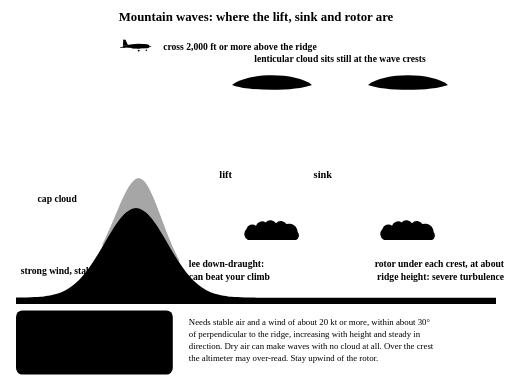
t = 0.00 s
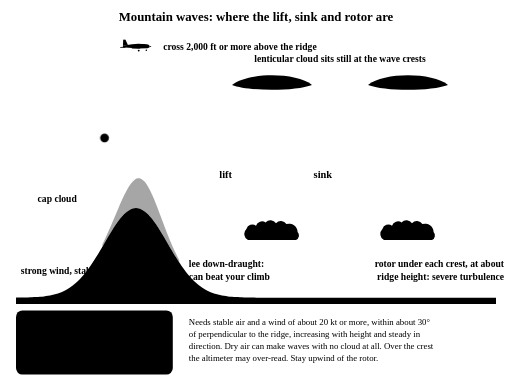
t = 1.13 s
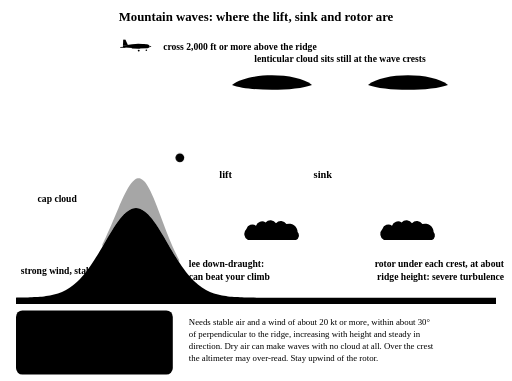
t = 2.33 s
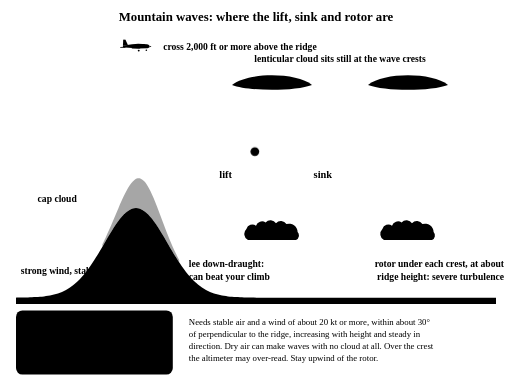
t = 3.54 s
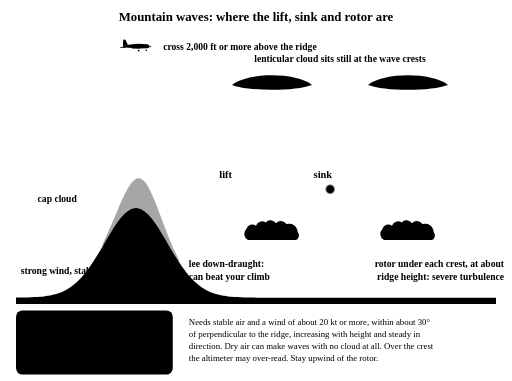
t = 4.63 s
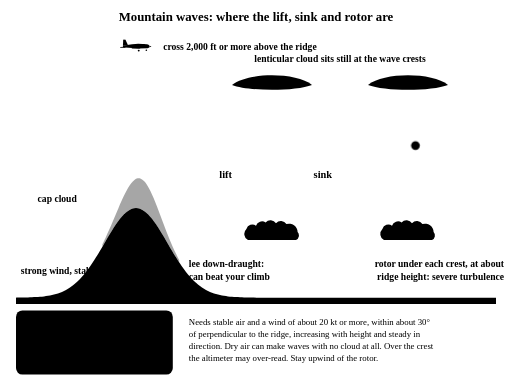
t = 5.83 s

The animated SVG that drew these frames (rendered in a browser with its animation timeline set to each time). Animation: 1 CSS @keyframes rule; one cycle of 7.00 s, repeats indefinitely.

<!-- generated by tools/diagrams; do not edit, change the generator and run `python -m tools.diagrams.build` -->
<svg xmlns="http://www.w3.org/2000/svg" viewBox="0 0 640 476" role="img" data-prefix="mwr">
<title>Mountain waves: lift, sink and rotor downwind of a ridge</title>
<desc>Side view of a strong wind blowing from left to right across a ridge in stable air. A cap cloud sits on the crest. Downwind the airflow sinks steeply down the lee slope, then rises and sinks again in a standing wave. Smooth lens-shaped lenticular clouds sit still at the wave crests, and under each crest, at about ridge height, a rotor of severe turbulence turns with ragged roll cloud. Air rises on the upwind side of each crest and sinks on the downwind side, and the sink can exceed a light aeroplane's climb. Cross ridges 2,000 ft or more above them, at 45 degrees, and stay upwind of the rotor.</desc>
<style>.mwr-mv{animation:mwr-mv 7s linear infinite;transform-origin:0 0}
@keyframes mwr-mv{0%{transform:translate(-212.43px,-0.76px);opacity:0}2.08%{transform:translate(-196.74px,-0.9px);opacity:1}4.17%{transform:translate(-181.05px,-1.37px);opacity:1}6.25%{transform:translate(-165.43px,-2.82px);opacity:1}8.33%{transform:translate(-150.1px,-6.07px);opacity:1}10.42%{transform:translate(-135.56px,-11.91px);opacity:1}12.5%{transform:translate(-122.41px,-20.43px);opacity:1}14.58%{transform:translate(-110.25px,-30.35px);opacity:1}16.67%{transform:translate(-98.89px,-41.17px);opacity:1}18.75%{transform:translate(-86.98px,-51.37px);opacity:1}20.83%{transform:translate(-74.1px,-60.3px);opacity:1}22.92%{transform:translate(-59.62px,-66.23px);opacity:1}25%{transform:translate(-44.51px,-63.55px);opacity:1}27.08%{transform:translate(-32.44px,-53.65px);opacity:1}29.17%{transform:translate(-23.45px,-40.82px);opacity:1}31.25%{transform:translate(-15.55px,-27.25px);opacity:1}33.33%{transform:translate(-7.62px,-13.72px);opacity:1}35.42%{transform:translate(0px,0px);opacity:1}37.5%{transform:translate(9.03px,12.79px);opacity:1}39.58%{transform:translate(21.37px,22.32px);opacity:1}41.67%{transform:translate(36.55px,22.59px);opacity:1}43.75%{transform:translate(49.84px,14.33px);opacity:1}45.83%{transform:translate(60.91px,3.23px);opacity:1}47.92%{transform:translate(71.8px,-8.06px);opacity:1}50%{transform:translate(82.85px,-19.2px);opacity:1}52.08%{transform:translate(95.93px,-27.78px);opacity:1}54.17%{transform:translate(111.14px,-30.41px);opacity:1}56.25%{transform:translate(125.47px,-24.27px);opacity:1}58.33%{transform:translate(137.41px,-14.16px);opacity:1}60.42%{transform:translate(148.24px,-2.81px);opacity:1}62.5%{transform:translate(158.8px,8.8px);opacity:1}64.58%{transform:translate(170.25px,19.49px);opacity:1}66.67%{transform:translate(183.6px,27.64px);opacity:1}68.75%{transform:translate(199.01px,28.23px);opacity:1}70.83%{transform:translate(212.93px,21.22px);opacity:1}72.92%{transform:translate(224.45px,10.57px);opacity:1}75%{transform:translate(235.25px,-0.8px);opacity:1}77.08%{transform:translate(245.8px,-12.41px);opacity:1}79.17%{transform:translate(257.59px,-22.75px);opacity:1}81.25%{transform:translate(271.44px,-29.83px);opacity:1}83.33%{transform:translate(286.9px,-28.92px);opacity:1}85.42%{transform:translate(300.14px,-20.66px);opacity:1}87.5%{transform:translate(311.68px,-10.04px);opacity:1}89.58%{transform:translate(322.09px,1.7px);opacity:1}91.67%{transform:translate(333.06px,12.91px);opacity:1}93.75%{transform:translate(344.9px,23.18px);opacity:1}95.83%{transform:translate(359.38px,28.9px);opacity:1}97.92%{transform:translate(374.46px,25.98px);opacity:1}100%{transform:translate(387.57px,17.36px);opacity:0}}</style>
<defs><marker id="arrow" viewBox="0 0 8 8" refX="7" refY="4" markerWidth="5" markerHeight="5" orient="auto"><path d="M0 0 L8 4 L0 8 z" fill="context-stroke"/></marker></defs>
<text x="320" y="26" font-size="16" text-anchor="middle" fill="var(--color-fg)" font-weight="700">Mountain waves: where the lift, sink and rotor are</text>
<path d="M20 371.91 C20.83 371.91 23.33 371.88 25 371.86 C26.67 371.84 28.33 371.82 30 371.78 C31.67 371.75 33.33 371.71 35 371.66 C36.67 371.62 38.33 371.56 40 371.49 C41.67 371.42 43.33 371.34 45 371.23 C46.67 371.13 48.33 371.01 50 370.86 C51.67 370.72 53.33 370.55 55 370.35 C56.67 370.14 58.33 369.92 60 369.64 C61.67 369.36 63.33 369.05 65 368.67 C66.67 368.29 68.33 367.88 70 367.38 C71.67 366.89 73.33 366.34 75 365.7 C76.67 365.06 78.33 364.35 80 363.54 C81.67 362.72 83.33 361.83 85 360.81 C86.67 359.8 88.33 358.69 90 357.45 C91.67 356.21 93.33 354.86 95 353.37 C96.67 351.88 98.33 350.27 100 348.52 C101.67 346.78 103.33 344.9 105 342.89 C106.67 340.88 108.33 338.73 110 336.46 C111.67 334.2 113.33 331.8 115 329.31 C116.67 326.82 118.33 324.21 120 321.53 C121.67 318.86 123.33 316.08 125 313.28 C126.67 310.48 128.33 307.6 130 304.76 C131.67 301.91 133.33 299.02 135 296.22 C136.67 293.41 138.33 290.61 140 287.94 C141.67 285.28 143.33 282.66 145 280.24 C146.67 277.82 148.33 275.49 150 273.41 C151.67 271.33 153.33 269.4 155 267.75 C156.67 266.1 158.33 264.66 160 263.52 C161.67 262.37 163.33 261.48 165 260.89 C166.67 260.3 168.33 260 170 260 C171.67 260 173.33 260.3 175 260.89 C176.67 261.48 178.33 262.37 180 263.52 C181.67 264.66 183.33 266.1 185 267.75 C186.67 269.4 188.33 271.33 190 273.41 C191.67 275.49 193.33 277.82 195 280.24 C196.67 282.66 198.33 285.28 200 287.94 C201.67 290.61 203.33 293.41 205 296.22 C206.67 299.02 208.33 301.91 210 304.76 C211.67 307.6 213.33 310.48 215 313.28 C216.67 316.08 218.33 318.86 220 321.53 C221.67 324.21 223.33 326.82 225 329.31 C226.67 331.8 228.33 334.2 230 336.46 C231.67 338.73 233.33 340.88 235 342.89 C236.67 344.9 238.33 346.78 240 348.52 C241.67 350.27 243.33 351.88 245 353.37 C246.67 354.86 248.33 356.21 250 357.45 C251.67 358.69 253.33 359.8 255 360.81 C256.67 361.83 258.33 362.72 260 363.54 C261.67 364.35 263.33 365.06 265 365.7 C266.67 366.34 268.33 366.89 270 367.38 C271.67 367.88 273.33 368.29 275 368.67 C276.67 369.05 278.33 369.36 280 369.64 C281.67 369.92 283.33 370.14 285 370.35 C286.67 370.55 288.33 370.72 290 370.86 C291.67 371.01 293.33 371.13 295 371.23 C296.67 371.34 298.33 371.42 300 371.49 C301.67 371.56 303.33 371.62 305 371.66 C306.67 371.71 308.33 371.75 310 371.78 C311.67 371.82 313.33 371.84 315 371.86 C316.67 371.88 318.33 371.9 320 371.91 C321.67 371.93 323.33 371.94 325 371.95 C326.67 371.96 328.33 371.96 330 371.97 C331.67 371.97 333.33 371.98 335 371.98 C336.67 371.98 338.33 371.99 340 371.99 C341.67 371.99 343.33 371.99 345 371.99 C346.67 371.99 348.33 372 350 372 C351.67 372 353.33 372 355 372 C356.67 372 358.33 372 360 372 C361.67 372 363.33 372 365 372 C366.67 372 368.33 372 370 372 C371.67 372 373.33 372 375 372 C376.67 372 378.33 372 380 372 C381.67 372 383.33 372 385 372 C386.67 372 388.33 372 390 372 C391.67 372 393.33 372 395 372 C396.67 372 398.33 372 400 372 C401.67 372 403.33 372 405 372 C406.67 372 408.33 372 410 372 C411.67 372 413.33 372 415 372 C416.67 372 418.33 372 420 372 C421.67 372 423.33 372 425 372 C426.67 372 428.33 372 430 372 C431.67 372 433.33 372 435 372 C436.67 372 438.33 372 440 372 C441.67 372 443.33 372 445 372 C446.67 372 448.33 372 450 372 C451.67 372 453.33 372 455 372 C456.67 372 458.33 372 460 372 C461.67 372 463.33 372 465 372 C466.67 372 468.33 372 470 372 C471.67 372 473.33 372 475 372 C476.67 372 478.33 372 480 372 C481.67 372 483.33 372 485 372 C486.67 372 488.33 372 490 372 C491.67 372 493.33 372 495 372 C496.67 372 498.33 372 500 372 C501.67 372 503.33 372 505 372 C506.67 372 508.33 372 510 372 C511.67 372 513.33 372 515 372 C516.67 372 518.33 372 520 372 C521.67 372 523.33 372 525 372 C526.67 372 528.33 372 530 372 C531.67 372 533.33 372 535 372 C536.67 372 538.33 372 540 372 C541.67 372 543.33 372 545 372 C546.67 372 548.33 372 550 372 C551.67 372 553.33 372 555 372 C556.67 372 558.33 372 560 372 C561.67 372 563.33 372 565 372 C566.67 372 568.33 372 570 372 C571.67 372 573.33 372 575 372 C576.67 372 578.33 372 580 372 C581.67 372 583.33 372 585 372 C586.67 372 588.33 372 590 372 C591.67 372 593.33 372 595 372 C596.67 372 598.33 372 600 372 C601.67 372 603.33 372 605 372 C606.67 372 608.33 372 610 372 C611.67 372 613.33 372 615 372 C616.67 372 619.17 372 620 372 L620 380 L20 380 Z" stroke="none" fill="var(--color-surface-2)"/><path d="M20 371.91 C20.83 371.91 23.33 371.88 25 371.86 C26.67 371.84 28.33 371.82 30 371.78 C31.67 371.75 33.33 371.71 35 371.66 C36.67 371.62 38.33 371.56 40 371.49 C41.67 371.42 43.33 371.34 45 371.23 C46.67 371.13 48.33 371.01 50 370.86 C51.67 370.72 53.33 370.55 55 370.35 C56.67 370.14 58.33 369.92 60 369.64 C61.67 369.36 63.33 369.05 65 368.67 C66.67 368.29 68.33 367.88 70 367.38 C71.67 366.89 73.33 366.34 75 365.7 C76.67 365.06 78.33 364.35 80 363.54 C81.67 362.72 83.33 361.83 85 360.81 C86.67 359.8 88.33 358.69 90 357.45 C91.67 356.21 93.33 354.86 95 353.37 C96.67 351.88 98.33 350.27 100 348.52 C101.67 346.78 103.33 344.9 105 342.89 C106.67 340.88 108.33 338.73 110 336.46 C111.67 334.2 113.33 331.8 115 329.31 C116.67 326.82 118.33 324.21 120 321.53 C121.67 318.86 123.33 316.08 125 313.28 C126.67 310.48 128.33 307.6 130 304.76 C131.67 301.91 133.33 299.02 135 296.22 C136.67 293.41 138.33 290.61 140 287.94 C141.67 285.28 143.33 282.66 145 280.24 C146.67 277.82 148.33 275.49 150 273.41 C151.67 271.33 153.33 269.4 155 267.75 C156.67 266.1 158.33 264.66 160 263.52 C161.67 262.37 163.33 261.48 165 260.89 C166.67 260.3 168.33 260 170 260 C171.67 260 173.33 260.3 175 260.89 C176.67 261.48 178.33 262.37 180 263.52 C181.67 264.66 183.33 266.1 185 267.75 C186.67 269.4 188.33 271.33 190 273.41 C191.67 275.49 193.33 277.82 195 280.24 C196.67 282.66 198.33 285.28 200 287.94 C201.67 290.61 203.33 293.41 205 296.22 C206.67 299.02 208.33 301.91 210 304.76 C211.67 307.6 213.33 310.48 215 313.28 C216.67 316.08 218.33 318.86 220 321.53 C221.67 324.21 223.33 326.82 225 329.31 C226.67 331.8 228.33 334.2 230 336.46 C231.67 338.73 233.33 340.88 235 342.89 C236.67 344.9 238.33 346.78 240 348.52 C241.67 350.27 243.33 351.88 245 353.37 C246.67 354.86 248.33 356.21 250 357.45 C251.67 358.69 253.33 359.8 255 360.81 C256.67 361.83 258.33 362.72 260 363.54 C261.67 364.35 263.33 365.06 265 365.7 C266.67 366.34 268.33 366.89 270 367.38 C271.67 367.88 273.33 368.29 275 368.67 C276.67 369.05 278.33 369.36 280 369.64 C281.67 369.92 283.33 370.14 285 370.35 C286.67 370.55 288.33 370.72 290 370.86 C291.67 371.01 293.33 371.13 295 371.23 C296.67 371.34 298.33 371.42 300 371.49 C301.67 371.56 303.33 371.62 305 371.66 C306.67 371.71 308.33 371.75 310 371.78 C311.67 371.82 313.33 371.84 315 371.86 C316.67 371.88 318.33 371.9 320 371.91 C321.67 371.93 323.33 371.94 325 371.95 C326.67 371.96 328.33 371.96 330 371.97 C331.67 371.97 333.33 371.98 335 371.98 C336.67 371.98 338.33 371.99 340 371.99 C341.67 371.99 343.33 371.99 345 371.99 C346.67 371.99 348.33 372 350 372 C351.67 372 353.33 372 355 372 C356.67 372 358.33 372 360 372 C361.67 372 363.33 372 365 372 C366.67 372 368.33 372 370 372 C371.67 372 373.33 372 375 372 C376.67 372 378.33 372 380 372 C381.67 372 383.33 372 385 372 C386.67 372 388.33 372 390 372 C391.67 372 393.33 372 395 372 C396.67 372 398.33 372 400 372 C401.67 372 403.33 372 405 372 C406.67 372 408.33 372 410 372 C411.67 372 413.33 372 415 372 C416.67 372 418.33 372 420 372 C421.67 372 423.33 372 425 372 C426.67 372 428.33 372 430 372 C431.67 372 433.33 372 435 372 C436.67 372 438.33 372 440 372 C441.67 372 443.33 372 445 372 C446.67 372 448.33 372 450 372 C451.67 372 453.33 372 455 372 C456.67 372 458.33 372 460 372 C461.67 372 463.33 372 465 372 C466.67 372 468.33 372 470 372 C471.67 372 473.33 372 475 372 C476.67 372 478.33 372 480 372 C481.67 372 483.33 372 485 372 C486.67 372 488.33 372 490 372 C491.67 372 493.33 372 495 372 C496.67 372 498.33 372 500 372 C501.67 372 503.33 372 505 372 C506.67 372 508.33 372 510 372 C511.67 372 513.33 372 515 372 C516.67 372 518.33 372 520 372 C521.67 372 523.33 372 525 372 C526.67 372 528.33 372 530 372 C531.67 372 533.33 372 535 372 C536.67 372 538.33 372 540 372 C541.67 372 543.33 372 545 372 C546.67 372 548.33 372 550 372 C551.67 372 553.33 372 555 372 C556.67 372 558.33 372 560 372 C561.67 372 563.33 372 565 372 C566.67 372 568.33 372 570 372 C571.67 372 573.33 372 575 372 C576.67 372 578.33 372 580 372 C581.67 372 583.33 372 585 372 C586.67 372 588.33 372 590 372 C591.67 372 593.33 372 595 372 C596.67 372 598.33 372 600 372 C601.67 372 603.33 372 605 372 C606.67 372 608.33 372 610 372 C611.67 372 613.33 372 615 372 C616.67 372 619.17 372 620 372" stroke="var(--color-fg-muted)" stroke-width="1.25" fill="none" stroke-linecap="round" stroke-linejoin="round"/>
<path d="M128 305.25 C128.67 303.86 130.67 299.76 132 296.91 C133.33 294.05 134.67 291.1 136 288.11 C137.33 285.11 138.67 282.03 140 278.94 C141.33 275.84 142.67 272.68 144 269.54 C145.33 266.4 146.67 263.21 148 260.12 C149.33 257.02 150.67 253.91 152 250.96 C153.33 248.01 154.67 245.09 156 242.42 C157.33 239.75 158.67 237.18 160 234.92 C161.33 232.67 162.67 230.59 164 228.9 C165.33 227.2 166.67 225.77 168 224.75 C169.33 223.74 170.67 223.06 172 222.81 C173.33 222.57 174.67 222.72 176 223.28 C177.33 223.84 178.67 224.83 180 226.18 C181.33 227.54 182.67 229.32 184 231.39 C185.33 233.47 186.67 235.94 188 238.61 C189.33 241.28 190.67 244.3 192 247.43 C193.33 250.55 194.67 253.94 196 257.35 C197.33 260.77 198.67 264.36 200 267.9 C201.33 271.45 202.67 275.09 204 278.63 C205.33 282.17 206.67 285.72 208 289.15 C209.33 292.57 210.67 295.95 212 299.18 C213.33 302.41 214.67 305.55 216 308.54 C217.33 311.53 218.67 314.39 220 317.11 C221.33 319.83 223.33 323.57 224 324.87 L224 327.8 L220 321.53 L216 314.96 L212 308.18 L208 301.33 L204 294.53 L200 287.94 L196 281.72 L192 276.02 L188 270.99 L184 266.79 L180 263.52 L176 261.28 L172 260.14 L168 260.14 L164 261.28 L160 263.52 L156 266.79 L152 270.99 L148 276.02 L144 281.72 L140 287.94 L136 294.53 L132 301.33 L128 308.18 Z" stroke="var(--color-fg-muted)" stroke-width="1.25" fill="var(--color-fg-faint)" stroke-linecap="round" stroke-linejoin="round" fill-opacity="0.35"/>
<line x1="136" y1="266" x2="100" y2="248" stroke="var(--color-fg-muted)" stroke-width="1" stroke-linecap="round"/>
<text x="96" y="252" font-size="12" text-anchor="end" fill="var(--color-fg-muted)" font-weight="600">cap cloud</text>
<path d="M20 289.93 C21.67 289.91 26.67 289.88 30 289.83 C33.33 289.77 36.67 289.71 40 289.59 C43.33 289.47 46.67 289.34 50 289.09 C53.33 288.85 56.67 288.57 60 288.11 C63.33 287.65 66.67 287.12 70 286.31 C73.33 285.49 76.67 284.55 80 283.23 C83.33 281.91 86.67 280.36 90 278.36 C93.33 276.36 96.67 274.02 100 271.22 C103.33 268.42 106.67 265.17 110 261.57 C113.33 257.97 116.67 253.85 120 249.63 C123.33 245.4 126.67 240.69 130 236.21 C133.33 231.73 136.67 226.93 140 222.75 C143.33 218.57 146.67 214.49 150 211.13 C153.33 207.77 156.67 204.79 160 202.59 C163.33 200.38 166.67 198.61 170 197.9 C173.33 197.2 176.67 197.21 180 198.38 C183.33 199.54 186.67 201.72 190 204.89 C193.33 208.06 196.67 212.42 200 217.4 C203.33 222.39 206.67 228.54 210 234.77 C213.33 241 216.67 248.15 220 254.78 C223.33 261.4 226.67 268.48 230 274.53 C233.33 280.58 236.67 286.48 240 291.05 C243.33 295.62 246.67 299.32 250 301.95 C253.33 304.58 256.67 306.03 260 306.82 C263.33 307.62 266.67 307.42 270 306.71 C273.33 306 276.67 304.41 280 302.57 C283.33 300.73 286.67 298.19 290 295.66 C293.33 293.13 296.67 290.13 300 287.38 C303.33 284.62 306.67 281.66 310 279.13 C313.33 276.6 316.67 274.12 320 272.2 C323.33 270.27 326.67 268.63 330 267.6 C333.33 266.56 336.67 265.99 340 265.99 C343.33 265.99 346.67 266.57 350 267.62 C353.33 268.66 356.67 270.32 360 272.26 C363.33 274.21 366.67 276.71 370 279.3 C373.33 281.89 376.67 284.91 380 287.79 C383.33 290.66 386.67 293.79 390 296.57 C393.33 299.35 396.67 302.16 400 304.46 C403.33 306.77 406.67 308.88 410 310.41 C413.33 311.93 416.67 313.06 420 313.59 C423.33 314.12 426.67 314.12 430 313.59 C433.33 313.06 436.67 311.93 440 310.41 C443.33 308.88 446.67 306.77 450 304.46 C453.33 302.16 456.67 299.35 460 296.57 C463.33 293.79 466.67 290.66 470 287.79 C473.33 284.91 476.67 281.89 480 279.3 C483.33 276.72 486.67 274.21 490 272.26 C493.33 270.32 496.67 268.66 500 267.62 C503.33 266.58 506.67 266 510 266 C513.33 266 516.67 266.58 520 267.62 C523.33 268.66 526.67 270.32 530 272.26 C533.33 274.21 536.67 276.72 540 279.3 C543.33 281.89 546.67 284.91 550 287.79 C553.33 290.66 556.67 293.79 560 296.57 C563.33 299.35 566.67 302.16 570 304.46 C573.33 306.77 576.67 308.88 580 310.41 C583.33 311.93 586.67 313.06 590 313.59 C593.33 314.12 596.67 314.12 600 313.59 C603.33 313.06 606.67 311.93 610 310.41 C613.33 308.88 618.33 305.45 620 304.46" stroke="var(--color-sky-fg)" stroke-width="1.25" fill="none" stroke-linecap="round" stroke-linejoin="round"/>
<path d="M26 289.88 L58 288.36" stroke="var(--color-sky-fg)" stroke-width="1.25" fill="none" stroke-linecap="round" stroke-linejoin="round" marker-end="url(#arrow)"/>
<path d="M20 209.95 C21.67 209.94 26.67 209.92 30 209.88 C33.33 209.84 36.67 209.8 40 209.72 C43.33 209.63 46.67 209.55 50 209.38 C53.33 209.21 56.67 209.02 60 208.7 C63.33 208.38 66.67 208.02 70 207.46 C73.33 206.9 76.67 206.26 80 205.35 C83.33 204.44 86.67 203.37 90 202 C93.33 200.62 96.67 199.01 100 197.09 C103.33 195.16 106.67 192.93 110 190.46 C113.33 187.98 116.67 185.15 120 182.24 C123.33 179.34 126.67 176.1 130 173.02 C133.33 169.94 136.67 166.64 140 163.77 C143.33 160.89 146.67 158.15 150 155.78 C153.33 153.41 156.67 151.3 160 149.55 C163.33 147.8 166.67 146.16 170 145.28 C173.33 144.4 176.67 143.84 180 144.29 C183.33 144.74 186.67 145.84 190 147.97 C193.33 150.1 196.67 153.21 200 157.08 C203.33 160.96 206.67 165.96 210 171.22 C213.33 176.49 216.67 182.77 220 188.68 C223.33 194.59 226.67 201.12 230 206.65 C233.33 212.19 236.67 217.74 240 221.88 C243.33 226.02 246.67 229.33 250 231.49 C253.33 233.65 256.67 234.59 260 234.84 C263.33 235.08 266.67 234.31 270 232.97 C273.33 231.62 276.67 229.34 280 226.78 C283.33 224.22 286.67 220.89 290 217.59 C293.33 214.28 296.67 210.46 300 206.95 C303.33 203.44 306.67 199.7 310 196.51 C313.33 193.31 316.67 190.2 320 187.78 C323.33 185.37 326.67 183.31 330 182.01 C333.33 180.71 336.67 179.99 340 179.99 C343.33 180 346.67 180.72 350 182.02 C353.33 183.33 356.67 185.4 360 187.83 C363.33 190.26 366.67 193.39 370 196.63 C373.33 199.86 376.67 203.63 380 207.23 C383.33 210.83 386.67 214.74 390 218.21 C393.33 221.68 396.67 225.2 400 228.08 C403.33 230.96 406.67 233.6 410 235.51 C413.33 237.41 416.67 238.83 420 239.49 C423.33 240.15 426.67 240.15 430 239.49 C433.33 238.83 436.67 237.41 440 235.51 C443.33 233.6 446.67 230.96 450 228.08 C453.33 225.2 456.67 221.68 460 218.21 C463.33 214.74 466.67 210.83 470 207.23 C473.33 203.63 476.67 199.86 480 196.63 C483.33 193.39 486.67 190.26 490 187.83 C493.33 185.4 496.67 183.33 500 182.03 C503.33 180.72 506.67 180 510 180 C513.33 180 516.67 180.72 520 182.03 C523.33 183.33 526.67 185.4 530 187.83 C533.33 190.26 536.67 193.39 540 196.63 C543.33 199.86 546.67 203.63 550 207.23 C553.33 210.83 556.67 214.74 560 218.21 C563.33 221.68 566.67 225.2 570 228.08 C573.33 230.96 576.67 233.6 580 235.51 C583.33 237.41 586.67 238.83 590 239.49 C593.33 240.15 596.67 240.15 600 239.49 C603.33 238.83 606.67 237.41 610 235.51 C613.33 233.6 618.33 229.32 620 228.08" stroke="var(--color-sky-fg)" stroke-width="1.25" fill="none" stroke-linecap="round" stroke-linejoin="round"/>
<path d="M26 209.92 L58 208.87" stroke="var(--color-sky-fg)" stroke-width="1.25" fill="none" stroke-linecap="round" stroke-linejoin="round" marker-end="url(#arrow)"/>
<path d="M20 129.97 C21.67 129.96 26.67 129.95 30 129.92 C33.33 129.9 36.67 129.87 40 129.82 C43.33 129.77 46.67 129.71 50 129.6 C53.33 129.49 56.67 129.38 60 129.17 C63.33 128.97 66.67 128.74 70 128.38 C73.33 128.03 76.67 127.62 80 127.04 C83.33 126.46 86.67 125.78 90 124.91 C93.33 124.03 96.67 123.01 100 121.78 C103.33 120.56 106.67 119.14 110 117.56 C113.33 115.99 116.67 114.19 120 112.34 C123.33 110.49 126.67 108.42 130 106.47 C133.33 104.51 136.67 102.41 140 100.58 C143.33 98.75 146.67 97.01 150 95.49 C153.33 93.97 156.67 92.62 160 91.46 C163.33 90.29 166.67 89.15 170 88.51 C173.33 87.87 176.67 87.39 180 87.6 C183.33 87.81 186.67 88.43 190 89.77 C193.33 91.12 196.67 93.11 200 95.68 C203.33 98.24 206.67 101.59 210 105.15 C213.33 108.71 216.67 113.01 220 117.06 C223.33 121.11 226.67 125.62 230 129.44 C233.33 133.26 236.67 137.12 240 139.96 C243.33 142.81 246.67 145.08 250 146.53 C253.33 147.98 256.67 148.57 260 148.66 C263.33 148.76 266.67 148.13 270 147.09 C273.33 146.05 276.67 144.34 280 142.43 C283.33 140.52 286.67 138.06 290 135.62 C293.33 133.18 296.67 130.38 300 127.79 C303.33 125.21 306.67 122.46 310 120.12 C313.33 117.77 316.67 115.49 320 113.71 C323.33 111.94 326.67 110.43 330 109.47 C333.33 108.52 336.67 107.99 340 108 C343.33 108 346.67 108.53 350 109.48 C353.33 110.44 356.67 111.96 360 113.74 C363.33 115.53 366.67 117.82 370 120.19 C373.33 122.57 376.67 125.33 380 127.97 C383.33 130.61 386.67 133.47 390 136.02 C393.33 138.57 396.67 141.14 400 143.26 C403.33 145.37 406.67 147.31 410 148.7 C413.33 150.1 416.67 151.14 420 151.63 C423.33 152.11 426.67 152.11 430 151.63 C433.33 151.14 436.67 150.1 440 148.7 C443.33 147.31 446.67 145.37 450 143.26 C453.33 141.14 456.67 138.57 460 136.02 C463.33 133.47 466.67 130.61 470 127.97 C473.33 125.33 476.67 122.57 480 120.19 C483.33 117.82 486.67 115.53 490 113.74 C493.33 111.96 496.67 110.44 500 109.49 C503.33 108.53 506.67 108 510 108 C513.33 108 516.67 108.53 520 109.49 C523.33 110.44 526.67 111.96 530 113.74 C533.33 115.53 536.67 117.82 540 120.19 C543.33 122.57 546.67 125.33 550 127.97 C553.33 130.61 556.67 133.47 560 136.02 C563.33 138.57 566.67 141.14 570 143.26 C573.33 145.37 576.67 147.31 580 148.7 C583.33 150.1 586.67 151.14 590 151.63 C593.33 152.11 596.67 152.11 600 151.63 C603.33 151.14 606.67 150.1 610 148.7 C613.33 147.31 618.33 144.17 620 143.26" stroke="var(--color-sky-fg)" stroke-width="1.25" fill="none" stroke-linecap="round" stroke-linejoin="round"/>
<path d="M26 129.95 L58 129.28" stroke="var(--color-sky-fg)" stroke-width="1.25" fill="none" stroke-linecap="round" stroke-linejoin="round" marker-end="url(#arrow)"/>
<text x="26" y="342" font-size="12" fill="var(--color-sky-fg)" font-weight="600">strong wind, stable air</text>
<path d="M290 105.99610041241039 C310 89.99610041241039 370 89.99610041241039 390 105.99610041241039 C370 113.99610041241039 310 113.99610041241039 290 105.99610041241039 Z" stroke="var(--color-fg-muted)" stroke-width="1.25" fill="var(--color-surface)" stroke-linecap="round" stroke-linejoin="round"/>
<path d="M310 300 A8.77 8.77 0 0 1 308 286 A7.84 7.84 0 0 1 320 282 A7.84 7.84 0 0 1 332 278 A8.08 8.08 0 0 1 345 279 A8.08 8.08 0 0 1 358 280 A10.67 10.67 0 0 1 372 290 A6.32 6.32 0 0 1 370 300 Z" stroke="var(--color-bad)" stroke-width="1.25" fill="var(--color-bad-soft)" stroke-linecap="round" stroke-linejoin="round"/>
<path d="M362 312 A24 13 0 1 0 318 316" stroke="var(--color-bad)" stroke-width="2" fill="none" stroke-linecap="round" stroke-linejoin="round" marker-end="url(#arrow)"/>
<path d="M460 106.0 C480 90.0 540 90.0 560 106.0 C540 114.0 480 114.0 460 106.0 Z" stroke="var(--color-fg-muted)" stroke-width="1.25" fill="var(--color-surface)" stroke-linecap="round" stroke-linejoin="round"/>
<path d="M480 300 A8.77 8.77 0 0 1 478 286 A7.84 7.84 0 0 1 490 282 A7.84 7.84 0 0 1 502 278 A8.08 8.08 0 0 1 515 279 A8.08 8.08 0 0 1 528 280 A10.67 10.67 0 0 1 542 290 A6.32 6.32 0 0 1 540 300 Z" stroke="var(--color-bad)" stroke-width="1.25" fill="var(--color-bad-soft)" stroke-linecap="round" stroke-linejoin="round"/>
<path d="M532 312 A24 13 0 1 0 488 316" stroke="var(--color-bad)" stroke-width="2" fill="none" stroke-linecap="round" stroke-linejoin="round" marker-end="url(#arrow)"/>
<text x="425" y="78" font-size="12" text-anchor="middle" fill="var(--color-fg)" font-weight="600">lenticular cloud sits still at the wave crests</text>
<text x="630" y="334" font-size="12" text-anchor="end" fill="var(--color-bad)" font-weight="600">rotor under each crest, at about</text><text x="630" y="349.6" font-size="12" text-anchor="end" fill="var(--color-bad)" font-weight="600">ridge height: severe turbulence</text>
<path d="M294 256 L310 212" stroke="var(--color-ok)" stroke-width="2" fill="none" stroke-linecap="round" stroke-linejoin="round" marker-end="url(#arrow)"/>
<text x="290" y="222" font-size="13" text-anchor="end" fill="var(--color-ok-fg)" font-weight="700">lift</text>
<path d="M372 212 L388 256" stroke="var(--color-bad)" stroke-width="2" fill="none" stroke-linecap="round" stroke-linejoin="round" marker-end="url(#arrow)"/>
<text x="392" y="222" font-size="13" fill="var(--color-bad)" font-weight="700">sink</text>
<path d="M212 244 L246 312" stroke="var(--color-bad)" stroke-width="2.5" fill="none" stroke-linecap="round" stroke-linejoin="round" marker-end="url(#arrow)"/>
<text x="236" y="334" font-size="12" fill="var(--color-bad)" font-weight="600">lee down-draught:</text><text x="236" y="349.6" font-size="12" fill="var(--color-bad)" font-weight="600">can beat your climb</text>
<g transform="translate(232.43 210.71)"><g class="mwr-mv"><circle cx="0" cy="0" r="5.5" fill="var(--color-brand)" stroke="var(--color-surface)" stroke-width="1.5"/></g></g>
<g transform="translate(170 58) rotate(0) scale(0.34)"><path d="M-40 1 L-58 2 L-58 5 L-38 5 Z" stroke="var(--color-fg)" stroke-width="2" fill="var(--color-surface)" stroke-linecap="round" stroke-linejoin="round"/><path d="M-29 -4 L-39 -26 L-47 -26 L-48 -3 Z" stroke="var(--color-fg)" stroke-width="2" fill="var(--color-surface)" stroke-linecap="round" stroke-linejoin="round"/><path d="M50 0 C50 -4 46 -7 40 -8 L8 -10 C-4 -10 -22 -7 -40 -4 L-48 -3 L-48 3 L-40 4 C-22 6 -4 7 8 7 L42 6 C47 5 50 4 50 0 Z" stroke="var(--color-fg)" stroke-width="2" fill="var(--color-surface)" stroke-linecap="round" stroke-linejoin="round"/><path d="M18 2 C14 -1 -6 -1 -12 2 L-16 7 L14 7 C18 6 20 4 18 2 Z" stroke="var(--color-fg)" stroke-width="2" fill="var(--color-surface)" stroke-linecap="round" stroke-linejoin="round"/><path d="M18 -9 L30 -9 L35 -5 L14 -5 Z" stroke="var(--color-fg)" stroke-width="1" fill="var(--color-surface-2)" stroke-linecap="round" stroke-linejoin="round"/><path d="M50 -3 L57 0 L50 3 Z" stroke="var(--color-fg)" stroke-width="2" fill="var(--color-surface)" stroke-linecap="round" stroke-linejoin="round"/><line x1="55" y1="-16" x2="55" y2="16" stroke="var(--color-fg)" stroke-width="1.25" stroke-linecap="round"/><line x1="10" y1="7" x2="10" y2="13" stroke="var(--color-fg)" stroke-width="1.25" stroke-linecap="round"/><circle cx="10" cy="15" r="3.5" fill="var(--color-fg)" stroke="none"/><line x1="38" y1="6" x2="38" y2="12" stroke="var(--color-fg)" stroke-width="1.25" stroke-linecap="round"/><circle cx="38" cy="14" r="3" fill="var(--color-fg)" stroke="none"/></g>
<line x1="108" y1="70" x2="108" y2="260" stroke="var(--color-brand)" stroke-width="1.25" stroke-linecap="round"/>
<line x1="102" y1="70" x2="114" y2="70" stroke="var(--color-brand)" stroke-width="1.25" stroke-linecap="round"/>
<line x1="102" y1="260" x2="164" y2="260" stroke="var(--color-brand)" stroke-width="1" stroke-dasharray="4 3" stroke-linecap="round"/>
<text x="204" y="62" font-size="12" fill="var(--color-brand)" font-weight="700">cross 2,000 ft or more above the ridge</text>
<rect x="20" y="388" width="196" height="80" rx="8" fill="var(--color-surface-2)" stroke="none"/>
<line x1="40" y1="446" x2="196" y2="412" stroke="var(--color-fg-muted)" stroke-width="4" stroke-linecap="round"/>
<text x="196" y="404" font-size="11" text-anchor="end" fill="var(--color-fg-muted)">ridge</text>
<path d="M70 462 L140 398" stroke="var(--color-brand)" stroke-width="2" fill="none" stroke-linecap="round" stroke-linejoin="round" marker-end="url(#arrow)"/>
<text x="30" y="404" font-size="11" fill="var(--color-fg-muted)">from above:</text>
<text x="154" y="438" font-size="11" fill="var(--color-brand)" font-weight="600">at 45°:</text><text x="154" y="450.65" font-size="11" fill="var(--color-brand)" font-weight="600">turn away</text><text x="154" y="463.3" font-size="11" fill="var(--color-brand)" font-weight="600">downhill</text>
<text x="236" y="406" font-size="11" fill="var(--color-fg-muted)">Needs stable air and a wind of about 20 kt or more, within about 30°</text><text x="236" y="420.85" font-size="11" fill="var(--color-fg-muted)">of perpendicular to the ridge, increasing with height and steady in</text><text x="236" y="435.7" font-size="11" fill="var(--color-fg-muted)">direction. Dry air can make waves with no cloud at all. Over the crest</text><text x="236" y="450.55" font-size="11" fill="var(--color-fg-muted)">the altimeter may over-read. Stay upwind of the rotor.</text>
</svg>
